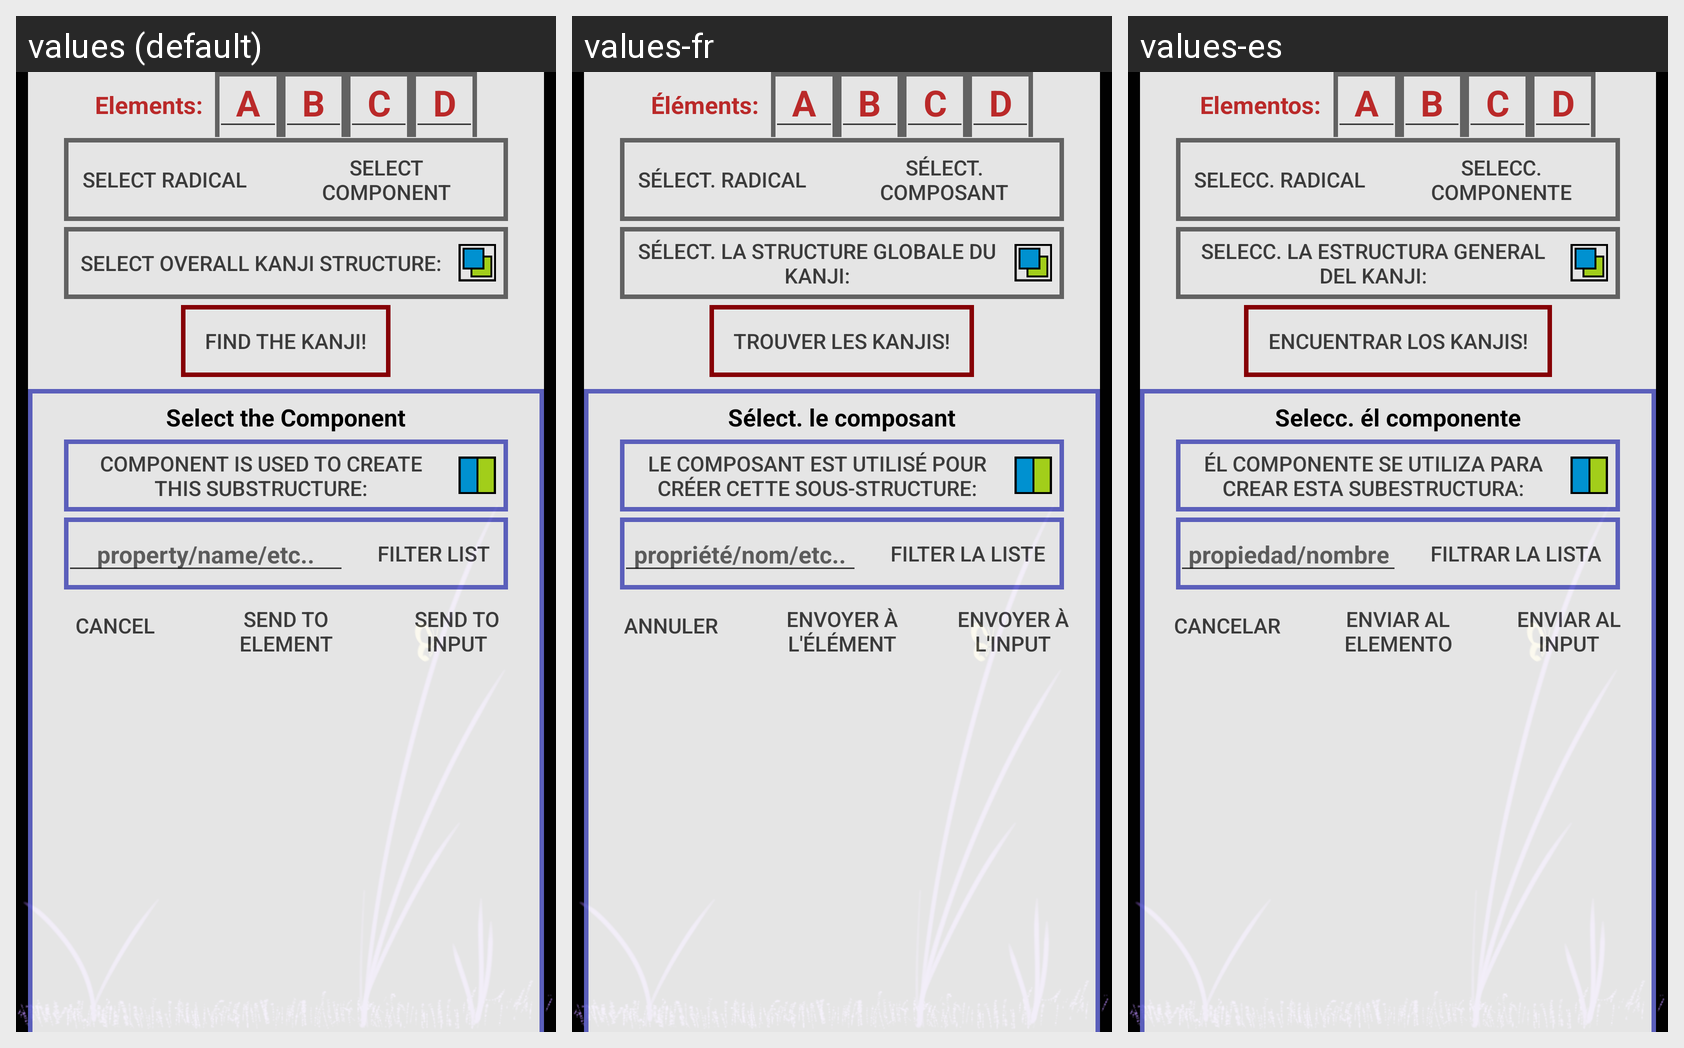

Translations of the strings shown on this Android screen, per locale in the grid:
Android screen res/layout/fragment_search_by_radical.xml rendered under 3 locales, left to right: values (default), values-fr, values-es. Device: Nexus 5 (rendered at 1080×1920; each locale shown at half size, 540×960, under a caption strip naming it); theme AppTheme.
Strings drawn on this screen, with the default value and each locale's value (text and hints the layout hard-codes, and strings that could not be matched under every locale, appear in the picture but are not listed):

elements_
  values: Elements:
  values-fr: Éléments:
  values-es: Elementos:

select_radical
  values: Select Radical
  values-fr: Sélect. Radical
  values-es: Selecc. Radical

select_component
  values: Select Component
  values-fr: Sélect. Composant
  values-es: Selecc. Componente

select_overall_kanji_structure
  values: Select Overall Kanji structure:
  values-fr: Sélect. la structure globale du kanji:
  values-es: Selecc. la estructura general del kanji:

find_the_kanji
  values: Find the Kanji!
  values-fr: Trouver les kanjis!
  values-es: Encuentrar los kanjis!

select_the_component
  values: Select the Component
  values-fr: Sélect. le composant
  values-es: Selecc. él componente

component_is_used_to_create_this_substructure
  values: Component is used to create this substructure:
  values-fr: Le composant est utilisé pour créer cette sous-structure:
  values-es: Él componente se utiliza para crear esta subestructura:

search_any_property_
  values: property/name/etc..
  values-fr: propriété/nom/etc..
  values-es: propiedad/nombre/etc..

filter_list
  values: Filter List
  values-fr: Filter la liste
  values-es: Filtrar la lista

cancel
  values: Cancel
  values-fr: Annuler
  values-es: Cancelar

send_to_element
  values: Send to element
  values-fr: Envoyer à l'élément
  values-es: Enviar al elemento

send_to_input
  values: Send to input
  values-fr: Envoyer à l'input
  values-es: Enviar al input
